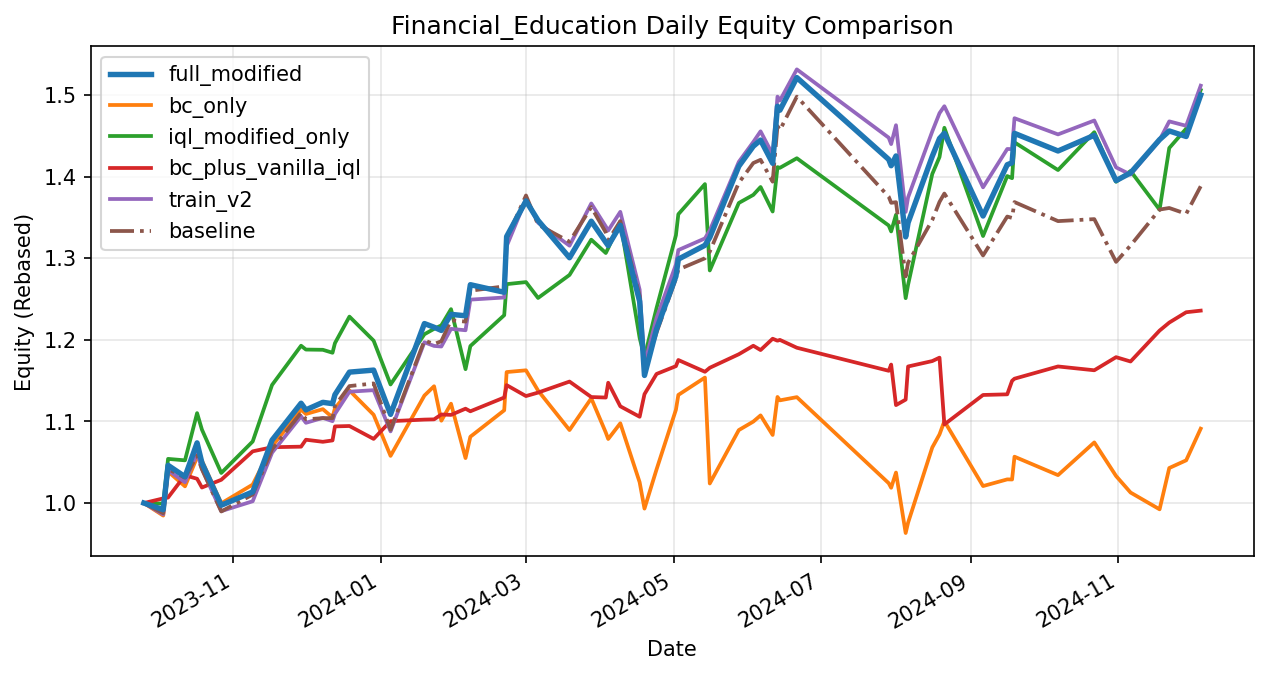

Values plotted in this chart, from the file beside it:
date, full_modified, bc_only, iql_modified_only, bc_plus_vanilla_iql, train_v2, baseline
2023-09-25, 1.0, 1.0, 1.0, 1.0, 1.0, 1.0
2023-10-03, 0.9918, 0.9846, 0.9993, 1.006, 0.986, 0.9875
2023-10-05, 1.046, 1.039, 1.054, 1.007, 1.04, 1.042
2023-10-12, 1.032, 1.02, 1.052, 1.034, 1.025, 1.031
2023-10-17, 1.074, 1.056, 1.11, 1.03, 1.061, 1.058
2023-10-19, 1.049, 1.052, 1.09, 1.019, 1.042, 1.041
2023-10-27, 0.9973, 0.9996, 1.037, 1.028, 0.9901, 0.9897
2023-11-09, 1.014, 1.023, 1.075, 1.063, 1.002, 1.01
2023-11-17, 1.077, 1.069, 1.145, 1.068, 1.062, 1.066
2023-11-29, 1.122, 1.114, 1.193, 1.069, 1.106, 1.111
2023-12-01, 1.114, 1.109, 1.188, 1.078, 1.098, 1.103
2023-12-08, 1.123, 1.115, 1.188, 1.075, 1.104, 1.104
2023-12-12, 1.122, 1.105, 1.184, 1.077, 1.1, 1.104
2023-12-13, 1.133, 1.116, 1.196, 1.094, 1.109, 1.119
2023-12-19, 1.16, 1.138, 1.228, 1.094, 1.136, 1.143
2023-12-29, 1.163, 1.108, 1.199, 1.079, 1.138, 1.147
2024-01-05, 1.109, 1.058, 1.145, 1.1, 1.088, 1.09
2024-01-19, 1.22, 1.132, 1.207, 1.102, 1.197, 1.199
2024-01-23, 1.215, 1.143, 1.213, 1.103, 1.192, 1.195
2024-01-26, 1.211, 1.101, 1.218, 1.108, 1.192, 1.198
2024-01-30, 1.231, 1.122, 1.238, 1.108, 1.213, 1.224
2024-02-05, 1.229, 1.055, 1.164, 1.116, 1.212, 1.222
2024-02-07, 1.267, 1.081, 1.192, 1.112, 1.249, 1.26
2024-02-21, 1.258, 1.114, 1.23, 1.129, 1.252, 1.265
2024-02-22, 1.326, 1.16, 1.268, 1.144, 1.315, 1.324
2024-03-01, 1.37, 1.163, 1.271, 1.131, 1.372, 1.377
2024-03-06, 1.346, 1.138, 1.251, 1.135, 1.343, 1.341
2024-03-19, 1.301, 1.089, 1.279, 1.149, 1.315, 1.32
2024-03-28, 1.345, 1.128, 1.323, 1.13, 1.367, 1.362
2024-04-03, 1.319, 1.086, 1.306, 1.129, 1.339, 1.331
2024-04-04, 1.315, 1.078, 1.312, 1.147, 1.334, 1.322
2024-04-09, 1.34, 1.098, 1.345, 1.119, 1.357, 1.345
2024-04-17, 1.247, 1.025, 1.202, 1.106, 1.261, 1.254
2024-04-19, 1.156, 0.9932, 1.179, 1.133, 1.17, 1.162
2024-04-24, 1.213, 1.041, 1.239, 1.158, 1.227, 1.209
2024-05-02, 1.278, 1.114, 1.328, 1.168, 1.292, 1.275
2024-05-03, 1.299, 1.132, 1.354, 1.175, 1.31, 1.286
2024-05-14, 1.316, 1.154, 1.391, 1.161, 1.324, 1.3
2024-05-16, 1.325, 1.024, 1.285, 1.166, 1.334, 1.308
2024-05-28, 1.413, 1.089, 1.368, 1.182, 1.418, 1.392
2024-06-03, 1.437, 1.1, 1.377, 1.193, 1.442, 1.417
2024-06-06, 1.445, 1.107, 1.387, 1.187, 1.455, 1.42
2024-06-11, 1.416, 1.083, 1.357, 1.201, 1.427, 1.394
2024-06-13, 1.486, 1.13, 1.411, 1.199, 1.498, 1.462
2024-06-14, 1.481, 1.126, 1.411, 1.2, 1.493, 1.457
2024-06-21, 1.521, 1.13, 1.422, 1.19, 1.531, 1.498
2024-07-29, 1.421, 1.024, 1.34, 1.162, 1.448, 1.375
2024-07-30, 1.413, 1.019, 1.333, 1.17, 1.44, 1.368
2024-08-01, 1.425, 1.037, 1.353, 1.12, 1.463, 1.369
2024-08-05, 1.326, 0.9633, 1.251, 1.127, 1.357, 1.278
2024-08-06, 1.343, 0.9759, 1.267, 1.167, 1.374, 1.294
2024-08-16, 1.425, 1.068, 1.403, 1.174, 1.455, 1.347
2024-08-19, 1.447, 1.084, 1.424, 1.178, 1.478, 1.369
2024-08-21, 1.453, 1.1, 1.46, 1.096, 1.486, 1.379
2024-09-06, 1.352, 1.021, 1.327, 1.132, 1.387, 1.303
2024-09-16, 1.414, 1.029, 1.401, 1.133, 1.434, 1.351
2024-09-18, 1.417, 1.029, 1.398, 1.15, 1.434, 1.349
2024-09-19, 1.453, 1.057, 1.442, 1.152, 1.471, 1.369
2024-10-07, 1.431, 1.034, 1.408, 1.167, 1.452, 1.345
2024-10-22, 1.451, 1.074, 1.454, 1.163, 1.469, 1.348
... 6 more rows
